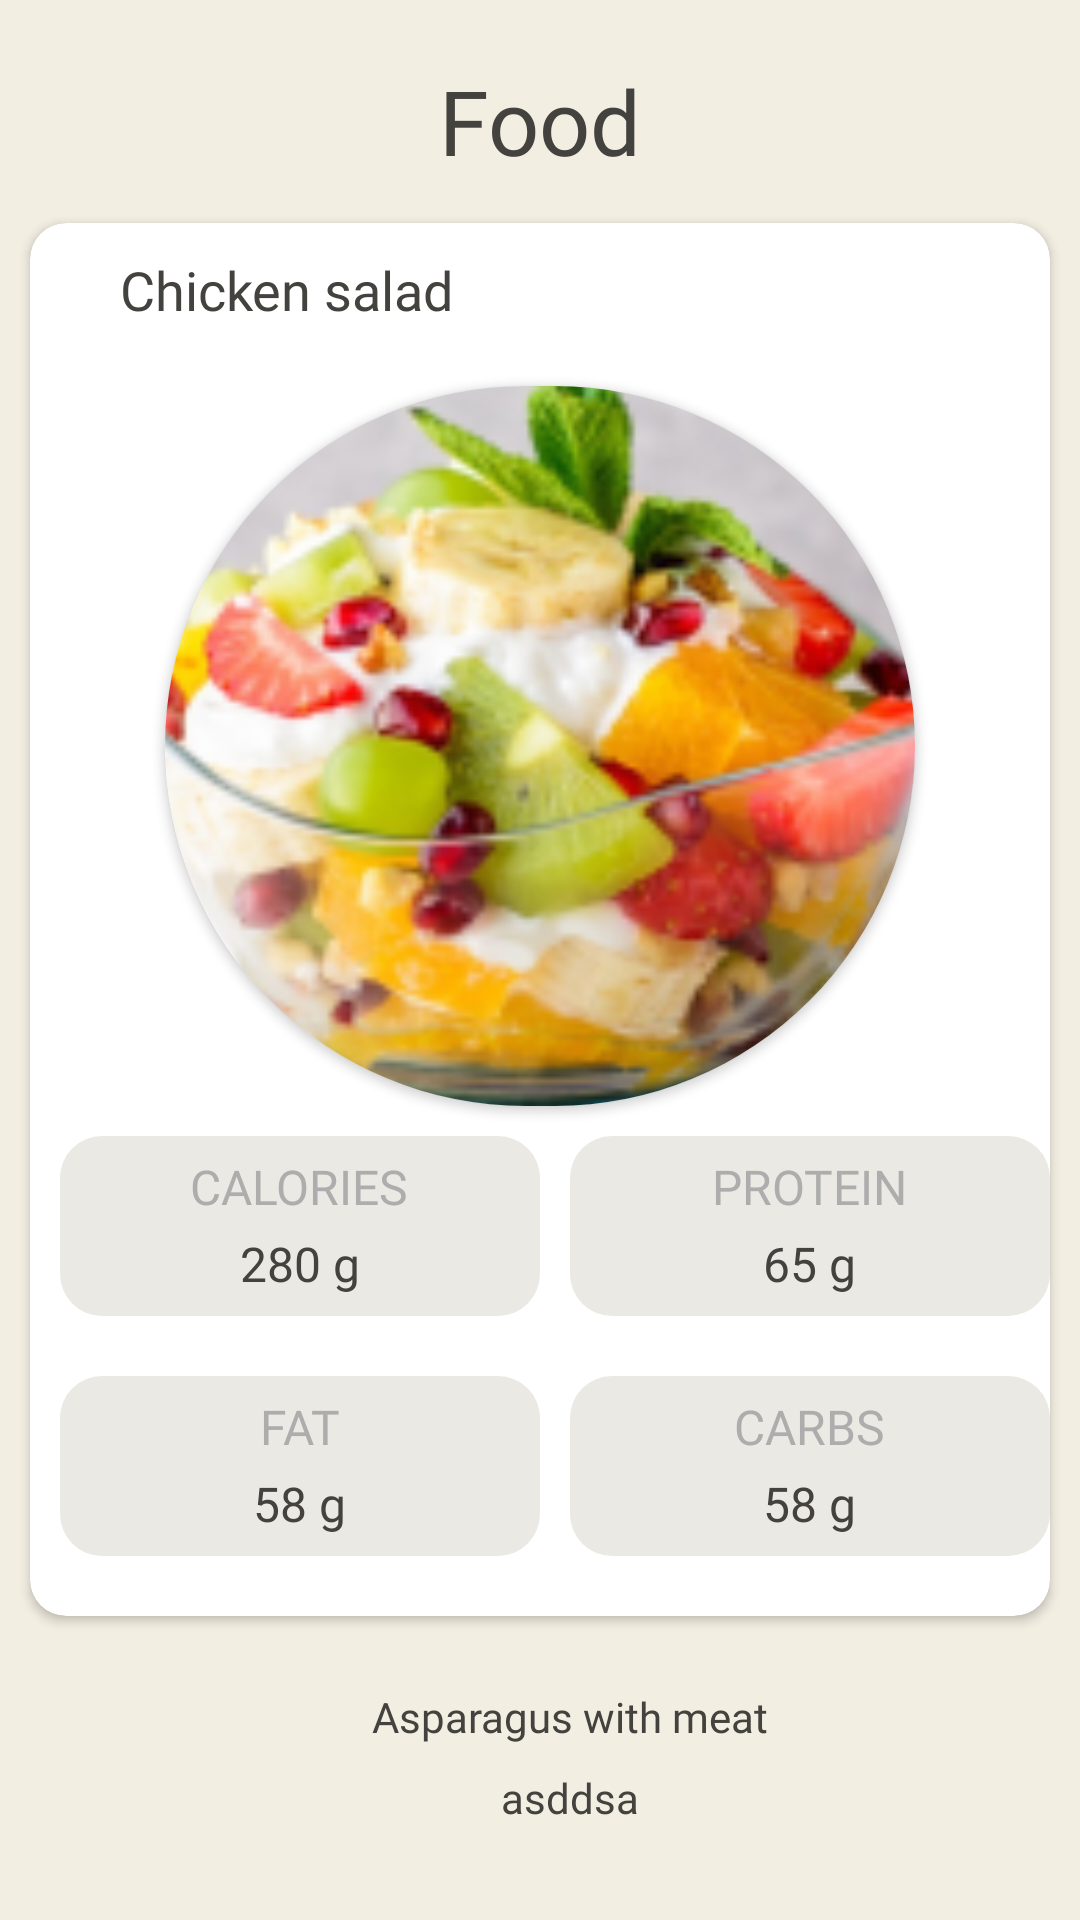

Reconstruct the res/layout file that produces this screen, plus the resources it refers to.
<!-- AndroidManifest.xml: application theme Theme.KitchenProjectApp -->
<!-- res/layout/fragment_food.xml -->
<?xml version="1.0" encoding="utf-8"?>
<androidx.constraintlayout.widget.ConstraintLayout xmlns:android="http://schemas.android.com/apk/res/android"
xmlns:tools="http://schemas.android.com/tools"
android:layout_width="match_parent"
android:layout_height="match_parent"
android:background="@color/backround"
xmlns:app="http://schemas.android.com/apk/res-auto"
tools:context=".fragment.foodfragment.FoodFragment">


<androidx.constraintlayout.widget.ConstraintLayout
android:layout_width="match_parent"
android:layout_height="match_parent"
app:layout_constraintStart_toStartOf="parent"
app:layout_constraintEnd_toEndOf="parent"
app:layout_constraintTop_toTopOf="parent">



<ImageView
    android:id="@+id/img_back"
    android:layout_width="wrap_content"
    android:layout_height="wrap_content"
    app:layout_constraintTop_toTopOf="parent"
    app:layout_constraintStart_toStartOf="parent"
    android:src="@drawable/ic_back"
    android:layout_marginTop="24dp"
    android:layout_marginStart="10dp"
    />

<TextView
    android:id="@+id/tv_category_name"
    android:layout_width="wrap_content"
    android:layout_height="wrap_content"
    app:layout_constraintTop_toTopOf="parent"
    app:layout_constraintStart_toStartOf="parent"
    app:layout_constraintEnd_toEndOf="parent"
    android:text="@string/food"
    android:fontFamily="@font/inter"
    android:textColor="@color/home_text_color"
    android:textSize="30sp"
    android:layout_marginTop="20dp"/>

<androidx.cardview.widget.CardView
    android:id="@id/card_view"
    android:layout_width="match_parent"
    android:layout_height="wrap_content"
    app:layout_constraintTop_toBottomOf="@id/tv_category_name"
    app:layout_constraintStart_toStartOf="@id/img_back"
    app:layout_constraintEnd_toEndOf="parent"
    app:cardCornerRadius="12dp"
    android:backgroundTint="@color/white"
    android:layout_marginTop="14dp"
    android:layout_marginHorizontal="10dp"
    android:background="@color/white"
    >

    <androidx.constraintlayout.widget.ConstraintLayout
        android:layout_width="match_parent"
        android:layout_height="match_parent"
    >


        <TextView
            android:id="@+id/tv_name_food"
            android:layout_width="wrap_content"
            android:layout_height="wrap_content"
            android:text="@string/chicken_salad"
            android:fontFamily="@font/inter"
            app:layout_constraintTop_toTopOf="parent"
            app:layout_constraintStart_toStartOf="parent"
            android:textSize="18sp"
            android:layout_marginTop="10dp"
            android:layout_marginStart="30dp"
            android:textColor="@color/home_text_color"/>

        <androidx.cardview.widget.CardView
            android:id="@+id/card_food_img"
            android:layout_width="250dp"
            android:layout_height="240dp"
            app:layout_constraintTop_toBottomOf="@id/tv_name_food"
            app:layout_constraintStart_toStartOf="parent"
            app:layout_constraintEnd_toEndOf="parent"
            app:cardCornerRadius="160dp"
            android:layout_marginTop="20dp"

            >

            <ImageView
                android:id="@+id/img_food"
                android:layout_width="match_parent"
                android:layout_height="match_parent"
                android:src="@drawable/img_food1"
                android:scaleType="centerCrop"
                />
        </androidx.cardview.widget.CardView>


        <LinearLayout
            android:id="@+id/linear_gram"
            android:layout_width="160dp"
            android:layout_height="60dp"
            android:orientation="vertical"
            app:layout_constraintEnd_toStartOf="@id/linear_protein"
            app:layout_constraintTop_toBottomOf="@id/card_food_img"
            app:layout_constraintStart_toStartOf="parent"
            android:layout_marginStart="10dp"
            android:layout_marginTop="10dp"
            android:background="@drawable/shape_food_linear"
            >

            <TextView
                android:layout_width="wrap_content"
                android:layout_height="wrap_content"
                android:fontFamily="@font/inter"
                android:text="@string/calories_1"
                android:textSize="16sp"
                android:textColor="@color/main_text_color"
                android:layout_marginTop="6dp"
                android:layout_gravity="center"/>

            <TextView
                android:id="@+id/tv_calories_gram"
                android:layout_width="wrap_content"
                android:layout_height="wrap_content"
                android:fontFamily="@font/inter"
                android:text="@string/_280_g"
                android:textSize="16sp"
                android:textColor="@color/home_text_color"
                android:layout_marginTop="4dp"
                android:layout_gravity="center"/>

        </LinearLayout>

        <LinearLayout
            android:id="@+id/linear_protein"
            android:layout_width="160dp"
            android:layout_height="60dp"
            android:orientation="vertical"
            app:layout_constraintTop_toBottomOf="@id/card_food_img"
            app:layout_constraintStart_toEndOf="@id/linear_gram"
            app:layout_constraintEnd_toEndOf="parent"
            android:layout_marginStart="10dp"
            android:layout_marginTop="10dp"
            android:background="@drawable/shape_food_linear"
            >

            <TextView
                android:layout_width="wrap_content"
                android:layout_height="wrap_content"
                android:fontFamily="@font/inter"
                android:text="PROTEIN"
                android:textSize="16sp"
                android:textColor="@color/main_text_color"
                android:layout_marginTop="6dp"
                android:layout_gravity="center"/>

            <TextView
                android:id="@+id/tv_gram_protein"
                android:layout_width="wrap_content"
                android:layout_height="wrap_content"
                android:fontFamily="@font/inter"
                android:text="@string/_65_g"
                android:textSize="16sp"
                android:textColor="@color/home_text_color"
                android:layout_marginTop="4dp"
                android:layout_gravity="center"/>

        </LinearLayout>

        <LinearLayout
            android:id="@+id/linear_fat"
            android:layout_width="160dp"
            android:layout_height="60dp"
            android:orientation="vertical"
            app:layout_constraintTop_toBottomOf="@id/linear_gram"
            app:layout_constraintStart_toStartOf="@id/linear_gram"
            app:layout_constraintBottom_toBottomOf="parent"
            android:background="@drawable/shape_food_linear"
            >

            <TextView
                android:layout_width="wrap_content"
                android:layout_height="wrap_content"
                android:fontFamily="@font/inter"
                android:text="@string/fat"
                android:textSize="16sp"
                android:textColor="@color/main_text_color"
                android:layout_marginTop="6dp"
                android:layout_gravity="center"/>

            <TextView
                android:id="@+id/tv_gram_fat"
                android:layout_width="wrap_content"
                android:layout_height="wrap_content"
                android:fontFamily="@font/inter"
                android:text="@string/_58_g"
                android:textSize="16sp"
                android:textColor="@color/home_text_color"
                android:layout_marginTop="4dp"
                android:layout_gravity="center"/>

        </LinearLayout>

        <LinearLayout
            android:id="@+id/linear_carbs"
            android:layout_width="160dp"
            android:layout_height="60dp"
            android:orientation="vertical"
            app:layout_constraintTop_toBottomOf="@id/linear_protein"
            app:layout_constraintStart_toEndOf="@id/linear_fat"
            android:layout_marginStart="10dp"
            app:layout_constraintTop_toTopOf="@id/linear_fat"
            app:layout_constraintEnd_toEndOf="parent"
            app:layout_constraintBottom_toBottomOf="parent"
            android:layout_marginBottom="20dp"
            android:background="@drawable/shape_food_linear"
            >

            <TextView
                android:layout_width="wrap_content"
                android:layout_height="wrap_content"
                android:fontFamily="@font/inter"
                android:text="@string/carbs"
                android:textSize="16sp"
                android:textColor="@color/main_text_color"
                android:layout_marginTop="6dp"
                android:layout_gravity="center"/>

            <TextView
                android:id="@+id/tv_gram_carbs"
                android:layout_width="wrap_content"
                android:layout_height="wrap_content"
                android:fontFamily="@font/inter"
                android:text="@string/_58_g"
                android:textSize="16sp"
                android:textColor="@color/home_text_color"
                android:layout_marginTop="4dp"
                android:layout_gravity="center"/>

        </LinearLayout>


    </androidx.constraintlayout.widget.ConstraintLayout>


</androidx.cardview.widget.CardView>

    <LinearLayout
        android:layout_width="wrap_content"
        android:layout_height="wrap_content"
        android:orientation="vertical"
        app:layout_constraintStart_toStartOf="parent"
        app:layout_constraintEnd_toEndOf="parent"
        app:layout_constraintTop_toBottomOf="@id/card_view"
        android:layout_marginTop="4dp"
        android:layout_marginStart="20dp"
        android:gravity="center"
        >

        <TextView
            android:id="@+id/tv_food_ingredient"
            android:layout_width="wrap_content"
            android:layout_height="wrap_content"
            android:text="@string/asparagus_with_meat"
            app:layout_constraintTop_toBottomOf="@id/card_view"
            app:layout_constraintStart_toStartOf="@id/card_view"
            android:layout_marginTop="20dp"
            android:textColor="@color/home_text_color"
            android:textSize="14sp"
            android:fontFamily="@font/inter"
            />

        <TextView
            android:id="@+id/tv_food_info"
            android:layout_width="wrap_content"
            android:layout_height="wrap_content"

            android:layout_marginTop="8dp"
            android:fontFamily="@font/inter"
            android:text="asddsa"
            android:textColor="@color/home_text_color"
            android:textSize="14sp"/>



    </LinearLayout>

</androidx.constraintlayout.widget.ConstraintLayout>


</androidx.constraintlayout.widget.ConstraintLayout>
<!-- resources referenced by this layout -->
<resources>
  <color name="backround">#F3EEE2</color>
  <color name="home_text_color">#44423E</color>
  <color name="main_text_color">#ADADAD</color>
  <color name="white">#FFFFFFFF</color>
  <!-- drawable img_food1: png bitmap (drawable, 47216 bytes) -->
  <!-- drawable shape_food_linear (drawable) -->
  <?xml version="1.0" encoding="utf-8"?>
  <shape xmlns:android="http://schemas.android.com/apk/res/android">
  
  
      <corners
          android:radius="14dp"
          />
      <solid
          android:color="@color/backroundLinear"
          />
  
  </shape>
  <string name="_280_g">280 g</string>
  <string name="_58_g">58 g</string>
  <string name="_65_g">65 g</string>
  <string name="asparagus_with_meat">Asparagus with meat</string>
  <string name="calories_1">CALORIES</string>
  <string name="carbs">CARBS</string>
  <string name="chicken_salad">Chicken salad</string>
  <string name="fat">FAT</string>
  <string name="food">Food</string>
  <style name="Theme.KitchenProjectApp" parent="Theme.MaterialComponents.DayNight.NoActionBar">
          
  
          <item name="colorOnSecondary">@color/black</item>
          
          <item name="android:statusBarColor">?attr/colorPrimaryVariant</item>
          
      </style>
  <color name="backroundLinear">#EBE9E3</color>
  <color name="black">#FF000000</color>
</resources>
